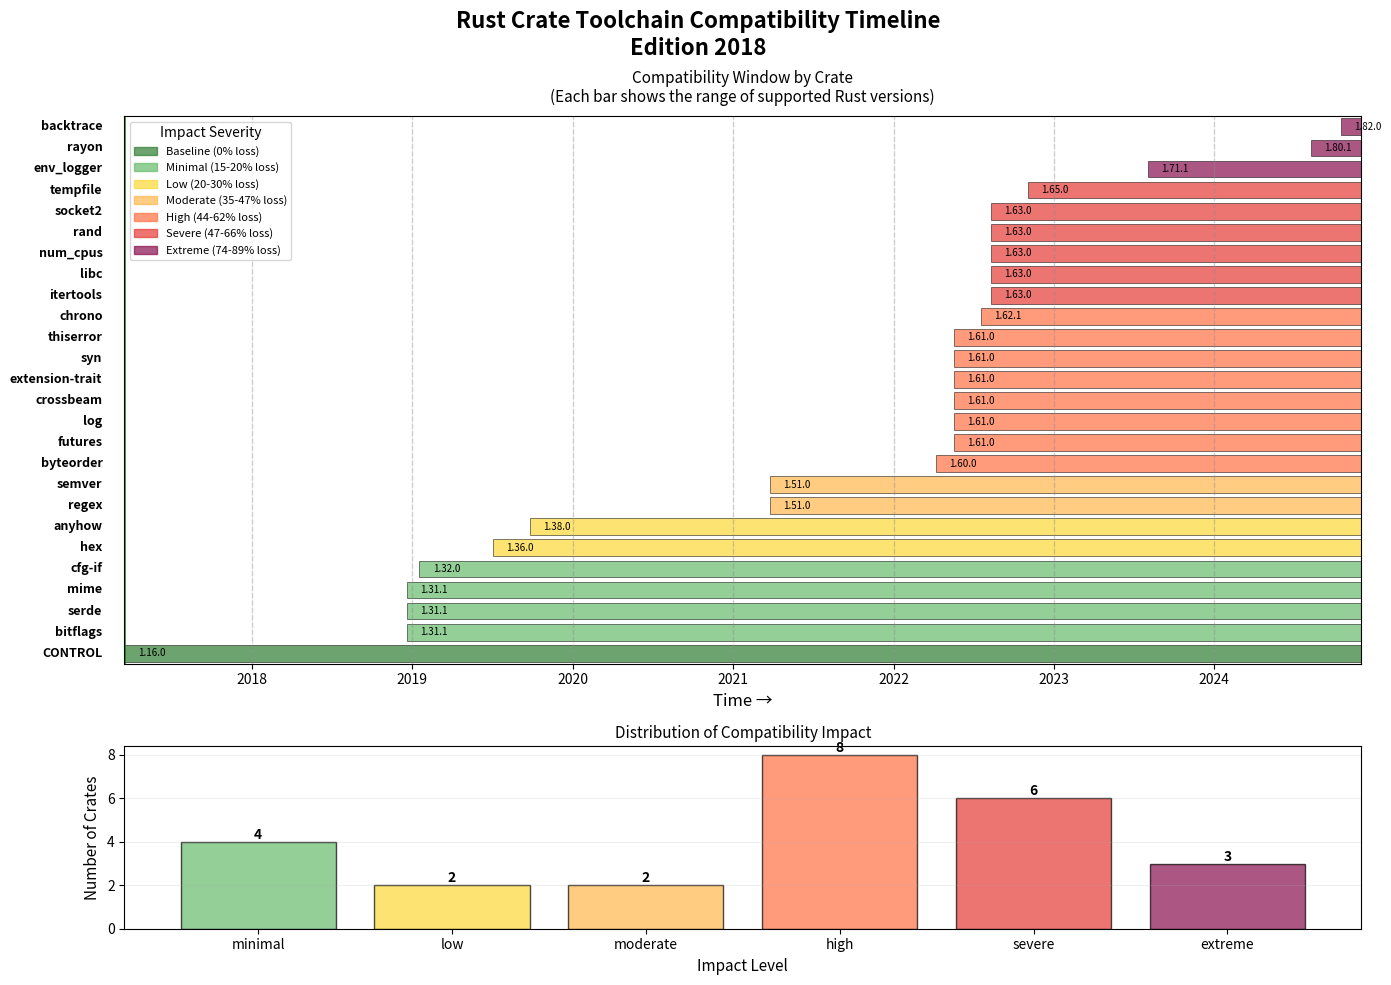
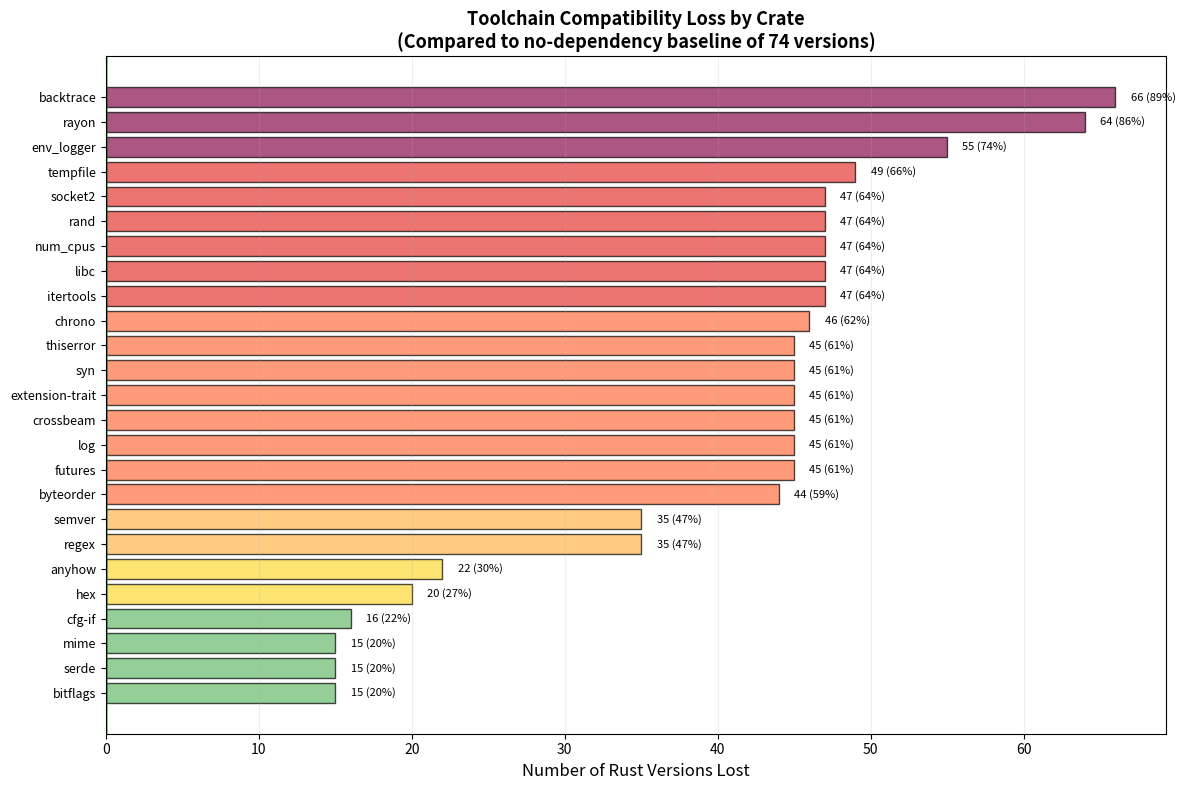

Recreate these plots in Python, in order.
#!/usr/bin/env -S uv run
# /// script
# dependencies = [
#   "matplotlib>=3.7.0",
#   "numpy>=1.24.0",
# ]
# ///
"""
Visualize Rust crate toolchain compatibility on a timeline.
"""

import matplotlib.pyplot as plt
import matplotlib.patches as mpatches
from datetime import datetime
import numpy as np

# Data from experiment results
crates_data = [
    ("CONTROL", "1.16.0", "2017-03-16", 0, "baseline"),
    ("bitflags", "1.31.1", "2018-12-20", 15, "minimal"),
    ("serde", "1.31.1", "2018-12-20", 15, "minimal"),
    ("mime", "1.31.1", "2018-12-20", 15, "minimal"),
    ("cfg-if", "1.32.0", "2019-01-17", 16, "minimal"),
    ("hex", "1.36.0", "2019-07-04", 20, "low"),
    ("anyhow", "1.38.0", "2019-09-26", 22, "low"),
    ("regex", "1.51.0", "2021-03-25", 35, "moderate"),
    ("semver", "1.51.0", "2021-03-25", 35, "moderate"),
    ("byteorder", "1.60.0", "2022-04-07", 44, "high"),
    ("futures", "1.61.0", "2022-05-19", 45, "high"),
    ("log", "1.61.0", "2022-05-19", 45, "high"),
    ("crossbeam", "1.61.0", "2022-05-19", 45, "high"),
    ("extension-trait", "1.61.0", "2022-05-19", 45, "high"),
    ("syn", "1.61.0", "2022-05-19", 45, "high"),
    ("thiserror", "1.61.0", "2022-05-19", 45, "high"),
    ("chrono", "1.62.1", "2022-07-19", 46, "high"),
    ("itertools", "1.63.0", "2022-08-11", 47, "severe"),
    ("libc", "1.63.0", "2022-08-11", 47, "severe"),
    ("num_cpus", "1.63.0", "2022-08-11", 47, "severe"),
    ("rand", "1.63.0", "2022-08-11", 47, "severe"),
    ("socket2", "1.63.0", "2022-08-11", 47, "severe"),
    ("tempfile", "1.65.0", "2022-11-03", 49, "severe"),
    ("env_logger", "1.71.1", "2023-08-03", 55, "extreme"),
    ("rayon", "1.80.1", "2024-08-08", 64, "extreme"),
    ("backtrace", "1.82.0", "2024-10-17", 66, "extreme"),
]

# Timeline boundaries
baseline_date = datetime.strptime("2017-03-16", "%Y-%m-%d")
latest_date = datetime.strptime("2024-12-01", "%Y-%m-%d")  # Approximate "now"

# Color scheme based on impact
color_map = {
    "baseline": "#2E7D32",  # Green
    "minimal": "#66BB6A",   # Light green
    "low": "#FDD835",       # Yellow
    "moderate": "#FFB74D",  # Orange
    "high": "#FF7043",      # Deep orange
    "severe": "#E53935",    # Red
    "extreme": "#880E4F",   # Deep purple
}

# Create figure
fig, (ax1, ax2) = plt.subplots(2, 1, figsize=(14, 10), gridspec_kw={'height_ratios': [3, 1]})
fig.suptitle('Rust Crate Toolchain Compatibility Timeline\nEdition 2018', fontsize=16, fontweight='bold')

# Plot 1: Timeline bars
y_pos = 0
for crate_name, rust_version, date_str, versions_lost, impact in crates_data:
    crate_date = datetime.strptime(date_str, "%Y-%m-%d")

    # Calculate bar position and width
    bar_start = (crate_date - baseline_date).days
    bar_width = (latest_date - crate_date).days

    color = color_map[impact]

    # Draw bar from crate's min version to latest
    ax1.barh(y_pos, bar_width, left=bar_start, height=0.8,
             color=color, alpha=0.7, edgecolor='black', linewidth=0.5)

    # Add crate name
    ax1.text(-50, y_pos, crate_name, ha='right', va='center', fontsize=9, fontweight='bold')

    # Add version and date on the bar
    text_x = bar_start + 30
    ax1.text(text_x, y_pos, f'{rust_version}',
             ha='left', va='center', fontsize=7, color='black')

    y_pos += 1

# Timeline from baseline to now
total_days = (latest_date - baseline_date).days
ax1.set_xlim(0, total_days)
ax1.set_ylim(-0.5, len(crates_data) - 0.5)
ax1.set_xlabel('Time →', fontsize=12)
ax1.set_yticks([])

# Add year markers
year_markers = []
for year in range(2017, 2025):
    year_date = datetime(year, 1, 1)
    if year_date >= baseline_date and year_date <= latest_date:
        days_from_start = (year_date - baseline_date).days
        ax1.axvline(days_from_start, color='gray', linestyle='--', alpha=0.3, linewidth=1)
        year_markers.append((days_from_start, str(year)))

# Set x-axis labels to years
ax1.set_xticks([pos for pos, _ in year_markers])
ax1.set_xticklabels([label for _, label in year_markers])

# Add grid
ax1.grid(axis='x', alpha=0.2)
ax1.set_title('Compatibility Window by Crate\n(Each bar shows the range of supported Rust versions)',
              fontsize=11, pad=10)

# Add baseline indicator
baseline_line = ax1.axvline(0, color='green', linestyle='-', linewidth=2, alpha=0.8)

# Plot 2: Impact distribution
impact_counts = {}
for _, _, _, _, impact in crates_data:
    if impact != "baseline":
        impact_counts[impact] = impact_counts.get(impact, 0) + 1

impact_order = ["minimal", "low", "moderate", "high", "severe", "extreme"]
counts = [impact_counts.get(imp, 0) for imp in impact_order]
colors = [color_map[imp] for imp in impact_order]

bars = ax2.bar(impact_order, counts, color=colors, alpha=0.7, edgecolor='black')
ax2.set_ylabel('Number of Crates', fontsize=11)
ax2.set_xlabel('Impact Level', fontsize=11)
ax2.set_title('Distribution of Compatibility Impact', fontsize=11)
ax2.grid(axis='y', alpha=0.2)

# Add count labels on bars
for bar, count in zip(bars, counts):
    if count > 0:
        height = bar.get_height()
        ax2.text(bar.get_x() + bar.get_width()/2., height,
                f'{int(count)}', ha='center', va='bottom', fontsize=10, fontweight='bold')

# Create legend for impact levels
legend_elements = [
    mpatches.Patch(color=color_map["baseline"], label='Baseline (0% loss)', alpha=0.7),
    mpatches.Patch(color=color_map["minimal"], label='Minimal (15-20% loss)', alpha=0.7),
    mpatches.Patch(color=color_map["low"], label='Low (20-30% loss)', alpha=0.7),
    mpatches.Patch(color=color_map["moderate"], label='Moderate (35-47% loss)', alpha=0.7),
    mpatches.Patch(color=color_map["high"], label='High (44-62% loss)', alpha=0.7),
    mpatches.Patch(color=color_map["severe"], label='Severe (47-66% loss)', alpha=0.7),
    mpatches.Patch(color=color_map["extreme"], label='Extreme (74-89% loss)', alpha=0.7),
]
ax1.legend(handles=legend_elements, loc='upper left', fontsize=8, title='Impact Severity')

plt.tight_layout()
plt.savefig('compatibility-timeline-rust.png', dpi=300, bbox_inches='tight')
print("Visualization saved to compatibility-timeline-rust.png")

# Create a second visualization: Lost versions chart
fig2, ax = plt.subplots(figsize=(12, 8))

# Sort by versions lost
sorted_data = sorted(crates_data[1:], key=lambda x: x[3])  # Skip baseline
crate_names = [d[0] for d in sorted_data]
versions_lost = [d[3] for d in sorted_data]
impacts = [d[4] for d in sorted_data]
colors_sorted = [color_map[imp] for imp in impacts]

# Create horizontal bar chart
bars = ax.barh(range(len(crate_names)), versions_lost, color=colors_sorted,
               alpha=0.7, edgecolor='black')

ax.set_yticks(range(len(crate_names)))
ax.set_yticklabels(crate_names, fontsize=9)
ax.set_xlabel('Number of Rust Versions Lost', fontsize=12)
ax.set_title('Toolchain Compatibility Loss by Crate\n(Compared to no-dependency baseline of 74 versions)',
             fontsize=13, fontweight='bold')
ax.grid(axis='x', alpha=0.2)

# Add percentage labels
for i, (bar, lost) in enumerate(zip(bars, versions_lost)):
    percentage = (lost / 74) * 100
    ax.text(bar.get_width() + 1, bar.get_y() + bar.get_height()/2,
            f'{int(lost)} ({percentage:.0f}%)',
            ha='left', va='center', fontsize=8)

# Add baseline reference line
ax.axvline(0, color='green', linestyle='-', linewidth=2, alpha=0.5, label='Baseline (no deps)')

plt.tight_layout()
plt.savefig('versions-lost-rust.png', dpi=300, bbox_inches='tight')
print("Visualization saved to versions-lost-rust.png")

plt.show()
